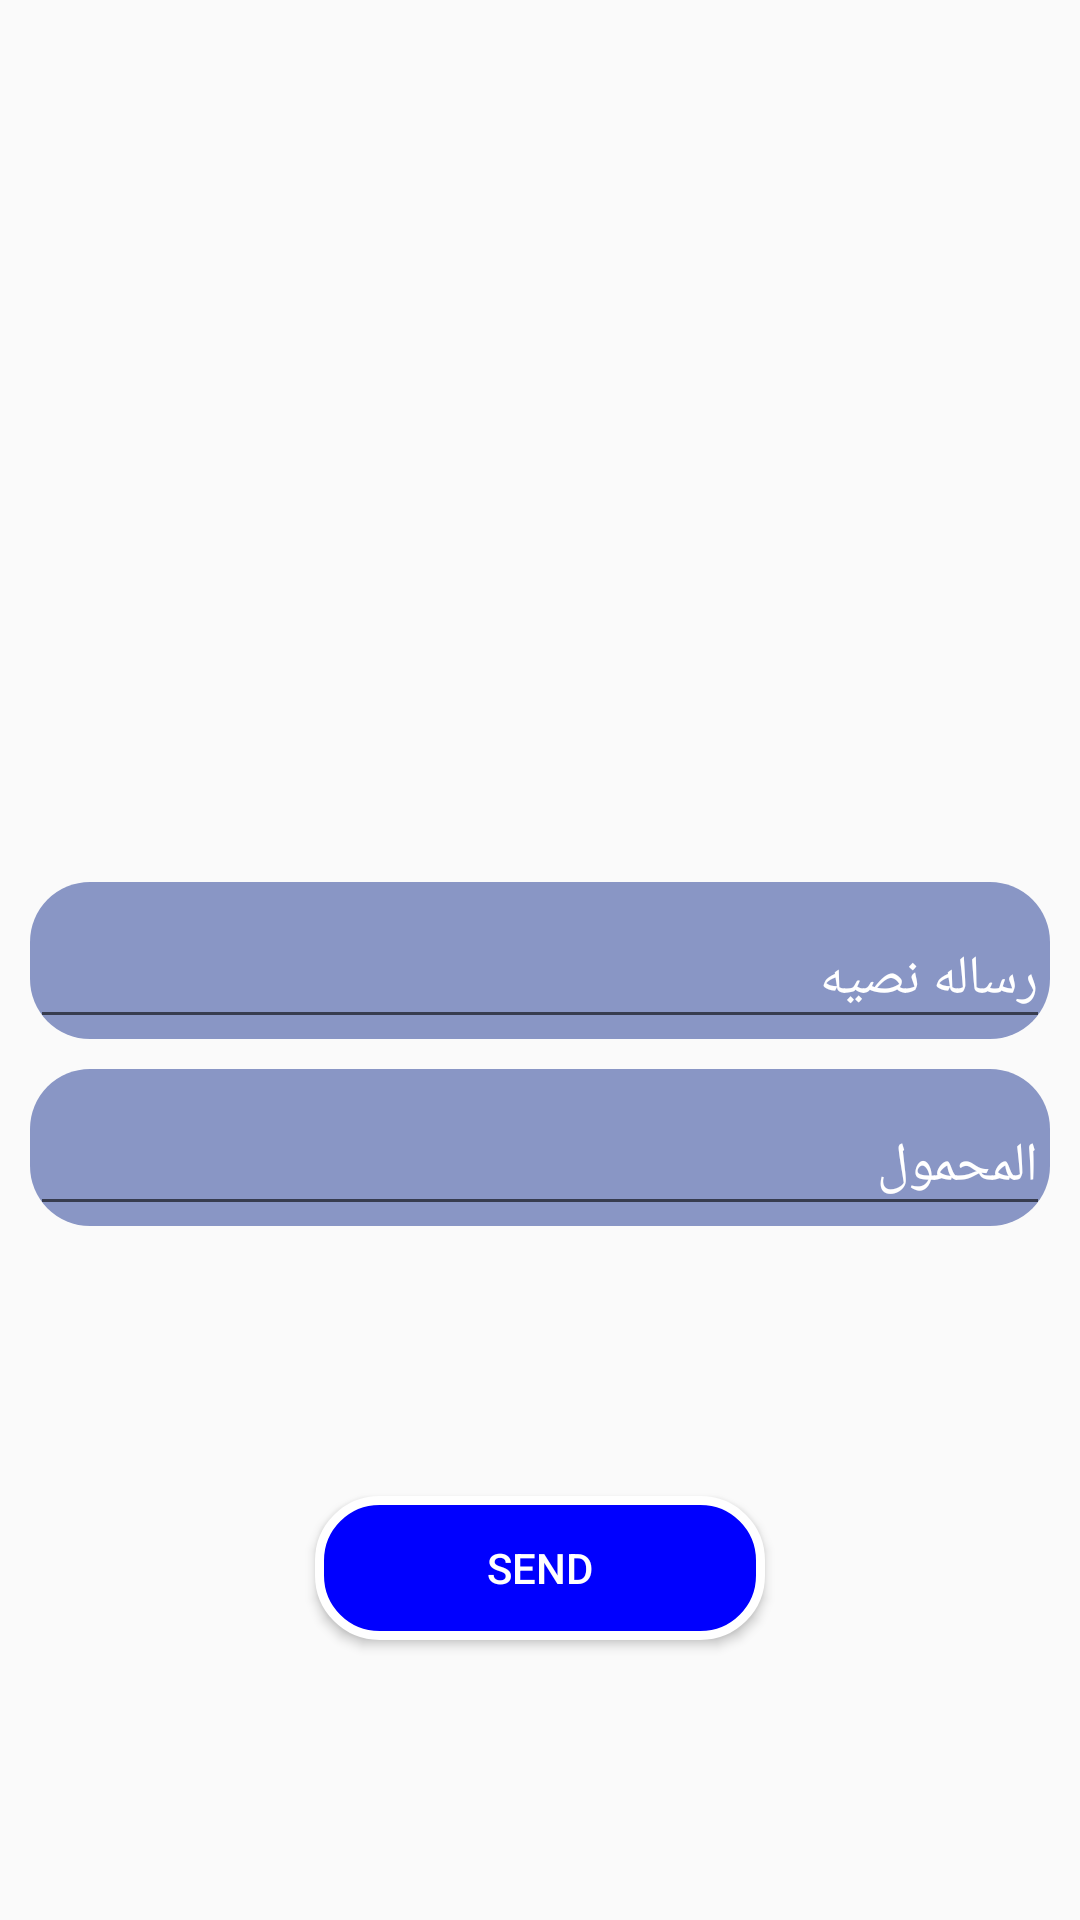

Write the Android layout XML for this screen, with the resource values it uses.
<!-- AndroidManifest.xml: application theme AppTheme -->
<!-- res/layout/activity_send_s_m_s.xml -->
<?xml version="1.0" encoding="utf-8"?>
<androidx.constraintlayout.widget.ConstraintLayout
    xmlns:android="http://schemas.android.com/apk/res/android"
    xmlns:app="http://schemas.android.com/apk/res-auto"
    xmlns:tools="http://schemas.android.com/tools"
    android:layout_width="match_parent"
    android:layout_height="match_parent"
    tools:context=".UI.SendSMSActivity">

    <com.google.android.material.textfield.TextInputLayout
        android:id="@+id/textInputLayout"
        android:layout_width="match_parent"
        android:layout_height="wrap_content"
        android:layout_margin="10dp"
        android:background="@drawable/bg_layout_edit"
        android:textColorHint="@color/white"
        app:layout_constraintBottom_toBottomOf="parent"
        app:layout_constraintLeft_toLeftOf="parent"
        app:layout_constraintRight_toRightOf="parent"
        app:layout_constraintTop_toTopOf="parent">

        <EditText
            android:id="@+id/message"
            android:layout_width="match_parent"
            android:layout_height="wrap_content"
            android:hint="@string/Message"
            android:inputType="textPersonName"
            android:textColor="@color/white"
            android:textColorHint="@color/white" />
    </com.google.android.material.textfield.TextInputLayout>

    <com.google.android.material.textfield.TextInputLayout
        android:id="@+id/textInputLayout1"
        android:layout_width="match_parent"
        android:layout_height="wrap_content"
        android:layout_margin="10dp"
        android:background="@drawable/bg_layout_edit"
        android:textColorHint="@color/white"
        app:layout_constraintLeft_toLeftOf="parent"
        app:layout_constraintRight_toRightOf="parent"
        app:layout_constraintTop_toBottomOf="@id/textInputLayout">

        <EditText
            android:id="@+id/phone"
            android:layout_width="match_parent"
            android:layout_height="wrap_content"
            android:hint="@string/Phone"
            android:inputType="phone"
            android:textColor="@color/white"
            android:textColorHint="@color/white" />
    </com.google.android.material.textfield.TextInputLayout>

    <Button
        android:id="@+id/send"
        android:layout_width="150dp"
        android:layout_height="wrap_content"
        android:layout_marginTop="90dp"
        android:background="@drawable/buttonshap"
        android:text="Send"
        android:textColor="@color/white"
        app:layout_constraintLeft_toLeftOf="parent"
        app:layout_constraintRight_toRightOf="parent"
        app:layout_constraintTop_toBottomOf="@id/textInputLayout1" />
</androidx.constraintlayout.widget.ConstraintLayout>
<!-- resources referenced by this layout -->
<resources>
  <color name="white">#FFFFFF</color>
  <!-- drawable bg_layout_edit (drawable) -->
  <?xml version="1.0" encoding="utf-8"?>
  <shape xmlns:android="http://schemas.android.com/apk/res/android">
  <corners android:radius="20dp"/>
      <solid android:color="@color/layout_bg_color"/>
  
  </shape>
  <!-- drawable buttonshap (drawable) -->
  <?xml version="1.0" encoding="utf-8"?>
  <ripple xmlns:android="http://schemas.android.com/apk/res/android"
      xmlns:tools="http://schemas.android.com/tools"
      android:color="@color/white"
      tools:targetApi="lollipop"> 
      <item android:id="@android:id/background">
          <shape xmlns:android="http://schemas.android.com/apk/res/android"
              android:shape="rectangle">
  
              <solid android:color="@color/blueverydark" />
  
              <stroke
                  android:width="3dp"
                  android:color="@color/white" />
              <corners android:radius="20dp" />
          </shape>
      </item>
  </ripple>
  <string name="Message">رساله نصيه</string>
  <string name="Phone">المحمول</string>
  <style name="AppTheme" parent="Theme.AppCompat.Light.DarkActionBar">
          
          <item name="colorPrimary">@color/colorPrimary</item>
          <item name="colorPrimaryDark">@color/colorPrimaryDark</item>
          <item name="colorAccent">@color/colorAccent</item>
      </style>
  <color name="layout_bg_color">#8996C5</color>
  <color name="blueverydark">#0000FF</color>
  <color name="colorPrimary">#5908CC</color>
  <color name="colorPrimaryDark">#6200EE</color>
  <color name="colorAccent">#605959</color>
</resources>
